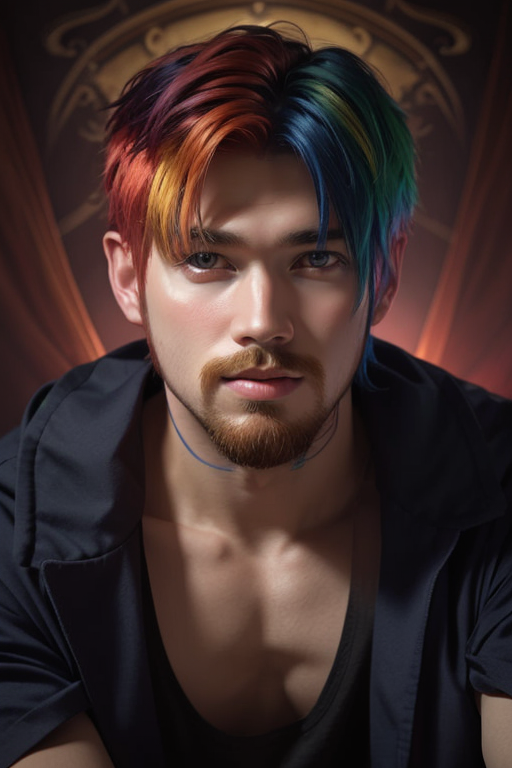
Generation parameters embedded in this image by AUTOMATIC1111 Stable Diffusion web UI or a fork of it (Forge, ...) (PNG 'parameters' text chunk):
masterpiece,best quality,1man,solo,upper body, portrait,multicolored hair, colors, fantasy
Negative prompt: badhandv4, paintings, sketches, (worst qualit:2), (low quality:2), (normal quality:2), lowers, normal quality, ((monochrome)), ((grayscale)), skin spots, acnes, skin blemishes, age spot, (outdoor:1.6), manboobs, (backlight:1.2), double navel, muted arms, hused arms, neck lace, analog, analog effects, (sunglass:1.4), nipples, nsfw, bad architecture, watermark, (mole:1.5), EasyNegative
Steps: 30, Sampler: DPM++ 2M Karras, CFG scale: 7, Seed: 761095933, Size: 512x768, Model hash: 879db523c3, Model: dreamshaper_8, ControlNet 0: "Module: canny, Model: control_v11p_sd15_canny [d14c016b], Weight: 1, Resize Mode: Crop and Resize, Low Vram: False, Processor Res: 512, Threshold A: 100, Threshold B: 200, Guidance Start: 0, Guidance End: 1, Pixel Perfect: False, Control Mode: Balanced", Version: v1.6.0